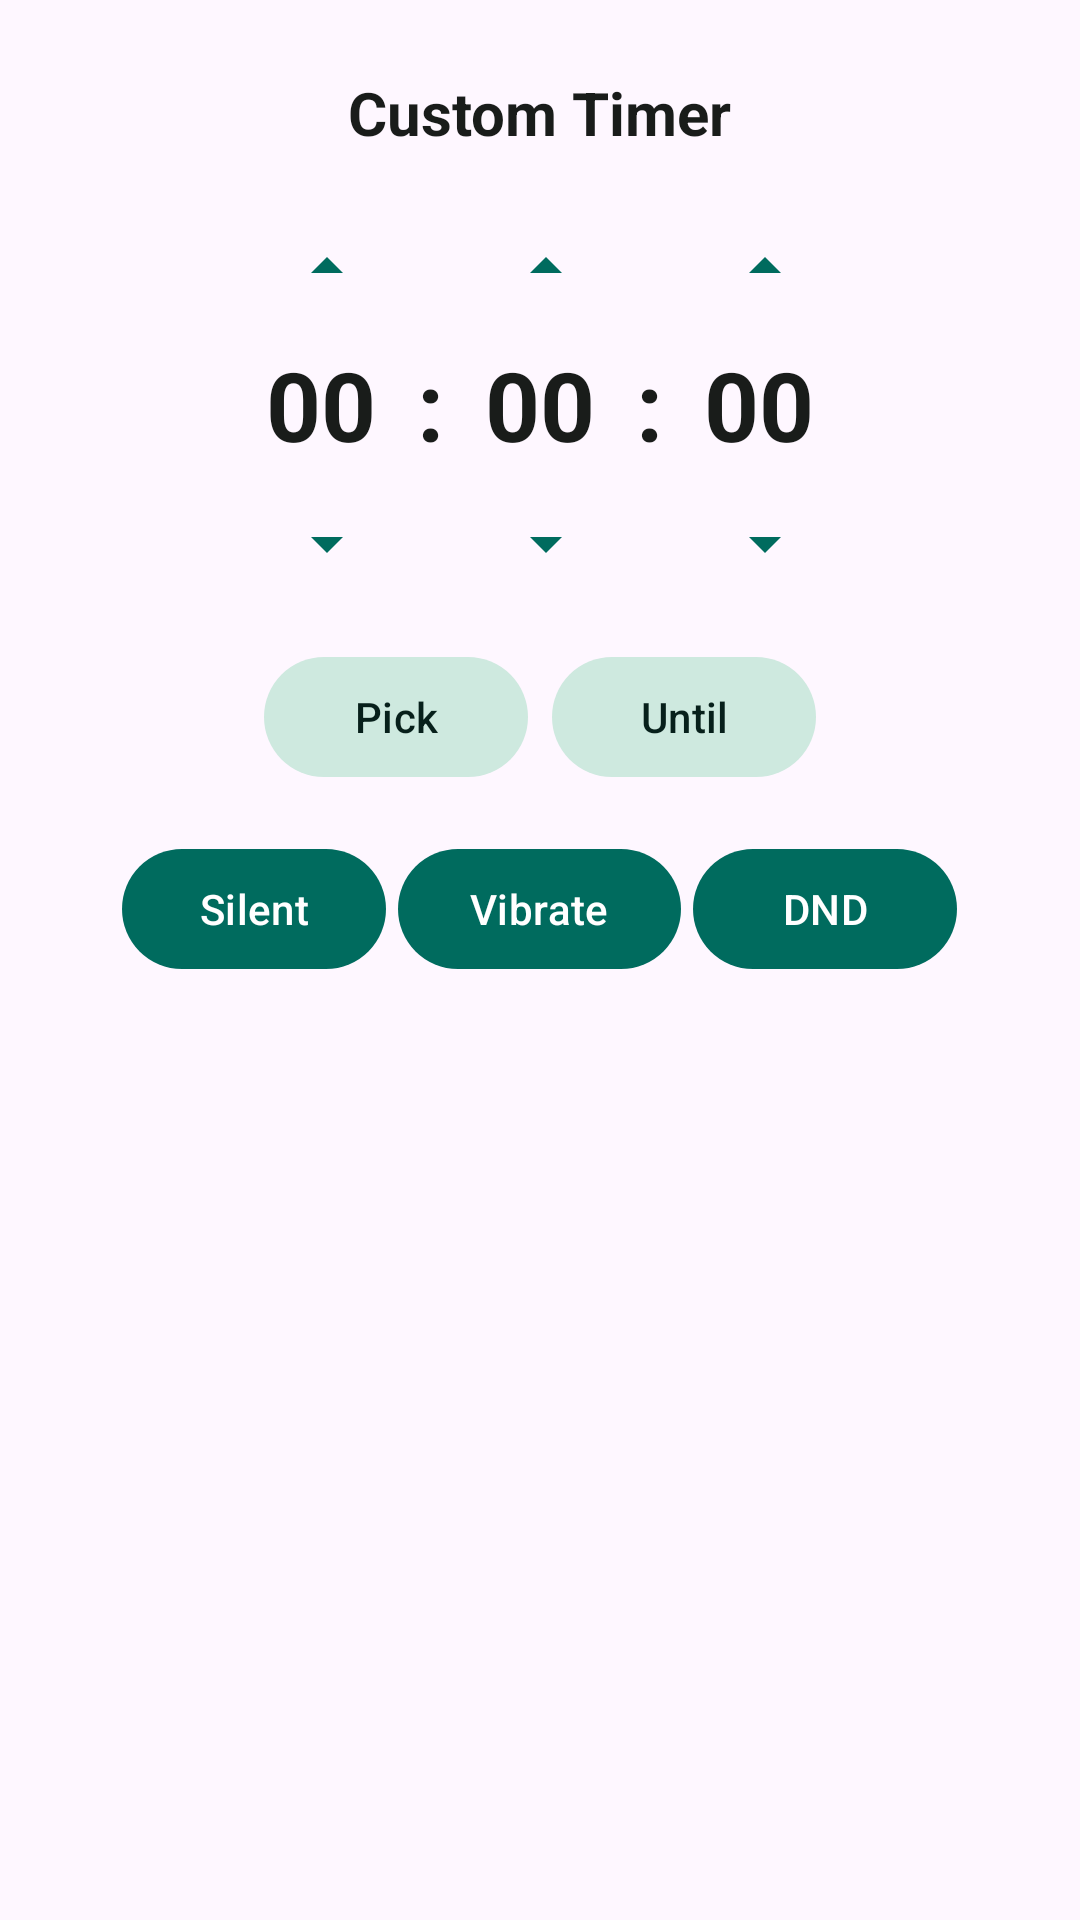

Write the Android layout XML for this screen, with the resource values it uses.
<!-- AndroidManifest.xml: application theme Theme.SilentApp -->
<!-- res/layout/dialog_custom_timer.xml -->
<?xml version="1.0" encoding="utf-8"?>
<LinearLayout xmlns:android="http://schemas.android.com/apk/res/android"
    xmlns:app="http://schemas.android.com/apk/res-auto"
    android:layout_width="match_parent"
    android:layout_height="wrap_content"
    android:orientation="vertical"
    android:padding="24dp">

    <TextView
        android:layout_width="wrap_content"
        android:layout_height="wrap_content"
        android:layout_gravity="center"
        android:text="@string/custom_timer"
        android:textColor="?attr/colorOnSurface"
        android:textSize="20sp"
        android:textStyle="bold" />

    <LinearLayout
        android:layout_width="wrap_content"
        android:layout_height="wrap_content"
        android:layout_gravity="center"
        android:layout_marginTop="24dp"
        android:gravity="center"
        android:orientation="horizontal">

        <LinearLayout
            android:layout_width="56dp"
            android:layout_height="wrap_content"
            android:gravity="center"
            android:orientation="vertical">

            <com.google.android.material.button.MaterialButton
                android:id="@+id/btnHourUp"
                style="@style/Widget.Material3.Button.IconButton"
                android:layout_width="40dp"
                android:layout_height="32dp"
                android:insetTop="0dp"
                android:insetBottom="0dp"
                app:icon="@drawable/ic_arrow_up"
                app:iconSize="16dp" />

            <TextView
                android:id="@+id/txtHours"
                android:layout_width="match_parent"
                android:layout_height="56dp"
                android:gravity="center"
                android:background="@drawable/counter_bg"
                android:backgroundTint="?attr/colorSurfaceVariant"
                android:text="00"
                android:textColor="?attr/colorOnSurface"
                android:textSize="32sp"
                android:textStyle="bold" />

            <com.google.android.material.button.MaterialButton
                android:id="@+id/btnHourDown"
                style="@style/Widget.Material3.Button.IconButton"
                android:layout_width="40dp"
                android:layout_height="32dp"
                android:insetTop="0dp"
                android:insetBottom="0dp"
                app:icon="@drawable/ic_arrow_down"
                app:iconSize="16dp" />
        </LinearLayout>

        <TextView
            android:layout_width="wrap_content"
            android:layout_height="wrap_content"
            android:layout_marginHorizontal="4dp"
            android:text=":"
            android:textColor="?attr/colorOnSurface"
            android:textSize="32sp"
            android:textStyle="bold" />

        <LinearLayout
            android:layout_width="56dp"
            android:layout_height="wrap_content"
            android:gravity="center"
            android:orientation="vertical">

            <com.google.android.material.button.MaterialButton
                android:id="@+id/btnMinUp"
                style="@style/Widget.Material3.Button.IconButton"
                android:layout_width="40dp"
                android:layout_height="32dp"
                android:insetTop="0dp"
                android:insetBottom="0dp"
                app:icon="@drawable/ic_arrow_up"
                app:iconSize="16dp" />

            <TextView
                android:id="@+id/txtMinutes"
                android:layout_width="match_parent"
                android:layout_height="56dp"
                android:gravity="center"
                android:background="@drawable/counter_bg"
                android:backgroundTint="?attr/colorSurfaceVariant"
                android:text="00"
                android:textColor="?attr/colorOnSurface"
                android:textSize="32sp"
                android:textStyle="bold" />

            <com.google.android.material.button.MaterialButton
                android:id="@+id/btnMinDown"
                style="@style/Widget.Material3.Button.IconButton"
                android:layout_width="40dp"
                android:layout_height="32dp"
                android:insetTop="0dp"
                android:insetBottom="0dp"
                app:icon="@drawable/ic_arrow_down"
                app:iconSize="16dp" />
        </LinearLayout>

        <TextView
            android:layout_width="wrap_content"
            android:layout_height="wrap_content"
            android:layout_marginHorizontal="4dp"
            android:text=":"
            android:textColor="?attr/colorOnSurface"
            android:textSize="32sp"
            android:textStyle="bold" />

        <LinearLayout
            android:layout_width="56dp"
            android:layout_height="wrap_content"
            android:gravity="center"
            android:orientation="vertical">

            <com.google.android.material.button.MaterialButton
                android:id="@+id/btnSecUp"
                style="@style/Widget.Material3.Button.IconButton"
                android:layout_width="40dp"
                android:layout_height="32dp"
                android:insetTop="0dp"
                android:insetBottom="0dp"
                app:icon="@drawable/ic_arrow_up"
                app:iconSize="16dp" />

            <TextView
                android:id="@+id/txtSeconds"
                android:layout_width="match_parent"
                android:layout_height="56dp"
                android:gravity="center"
                android:background="@drawable/counter_bg"
                android:backgroundTint="?attr/colorSurfaceVariant"
                android:text="00"
                android:textColor="?attr/colorOnSurface"
                android:textSize="32sp"
                android:textStyle="bold" />

            <com.google.android.material.button.MaterialButton
                android:id="@+id/btnSecDown"
                style="@style/Widget.Material3.Button.IconButton"
                android:layout_width="40dp"
                android:layout_height="32dp"
                android:insetTop="0dp"
                android:insetBottom="0dp"
                app:icon="@drawable/ic_arrow_down"
                app:iconSize="16dp" />
        </LinearLayout>
    </LinearLayout>

    <LinearLayout
        android:layout_width="wrap_content"
        android:layout_height="wrap_content"
        android:layout_gravity="center"
        android:layout_marginTop="20dp"
        android:orientation="horizontal">

        <com.google.android.material.button.MaterialButton
            android:id="@+id/btnPickTime"
            style="@style/Widget.Material3.Button.TonalButton"
            android:layout_width="wrap_content"
            android:layout_height="wrap_content"
            android:text="@string/select_time" />

        <Space
            android:layout_width="8dp"
            android:layout_height="0dp" />

        <com.google.android.material.button.MaterialButton
            android:id="@+id/btnUntilDialog"
            style="@style/Widget.Material3.Button.TonalButton"
            android:layout_width="wrap_content"
            android:layout_height="wrap_content"
            android:text="@string/until" />
    </LinearLayout>

    <LinearLayout
        android:layout_width="wrap_content"
        android:layout_height="wrap_content"
        android:layout_gravity="center"
        android:layout_marginTop="16dp"
        android:orientation="horizontal">

        <com.google.android.material.button.MaterialButton
            android:id="@+id/btnSetSilent"
            style="@style/Widget.Material3.Button"
            android:layout_width="wrap_content"
            android:layout_height="wrap_content"
            android:layout_marginEnd="4dp"
            android:text="@string/set_silent" />

        <com.google.android.material.button.MaterialButton
            android:id="@+id/btnSetVibrate"
            style="@style/Widget.Material3.Button"
            android:layout_width="wrap_content"
            android:layout_height="wrap_content"
            android:layout_marginEnd="4dp"
            android:text="@string/set_vibrate" />

        <com.google.android.material.button.MaterialButton
            android:id="@+id/btnSetDnd"
            style="@style/Widget.Material3.Button"
            android:layout_width="wrap_content"
            android:layout_height="wrap_content"
            android:text="DND" />
    </LinearLayout>

</LinearLayout>
<!-- resources referenced by this layout -->
<resources>
  <!-- drawable ic_arrow_down (drawable) -->
  <?xml version="1.0" encoding="utf-8"?>
  <vector xmlns:android="http://schemas.android.com/apk/res/android"
      android:width="24dp"
      android:height="24dp"
      android:viewportWidth="24"
      android:viewportHeight="24">
      <path
          android:fillColor="@android:color/white"
          android:pathData="M12,20l8,-8h-16z" />
  </vector>
  <!-- drawable ic_arrow_up (drawable) -->
  <?xml version="1.0" encoding="utf-8"?>
  <vector xmlns:android="http://schemas.android.com/apk/res/android"
      android:width="24dp"
      android:height="24dp"
      android:viewportWidth="24"
      android:viewportHeight="24">
      <path
          android:fillColor="@android:color/white"
          android:pathData="M12,4l-8,8h16z" />
  </vector>
  <string name="custom_timer">Custom Timer</string>
  <string name="select_time">Pick</string>
  <string name="set_silent">Silent</string>
  <string name="set_vibrate">Vibrate</string>
  <string name="until">Until</string>
  <style name="Theme.SilentApp" parent="Theme.Material3.DayNight.NoActionBar">
          <item name="colorPrimary">@color/primary</item>
          <item name="colorOnPrimary">@color/white</item>
          <item name="colorPrimaryContainer">@color/primary_container</item>
          <item name="colorOnPrimaryContainer">@color/on_primary_container</item>
          <item name="colorSecondary">@color/secondary</item>
          <item name="colorOnSecondary">@color/black</item>
          <item name="colorSecondaryContainer">@color/secondary_container</item>
          <item name="colorOnSecondaryContainer">@color/on_secondary_container</item>
          <item name="colorSurface">@color/surface</item>
          <item name="colorOnSurface">@color/on_surface</item>
          <item name="colorSurfaceVariant">@color/surface_variant</item>
          <item name="colorOutline">@color/outline</item>
          <item name="android:statusBarColor">@android:color/transparent</item>
          <item name="android:navigationBarColor">@android:color/transparent</item>
          <item name="android:windowLightStatusBar">true</item>
      </style>
  <color name="primary">#006B5E</color>
  <color name="white">#FFFFFF</color>
  <color name="primary_container">#7AF8E4</color>
  <color name="on_primary_container">#00201B</color>
  <color name="secondary">#4B635C</color>
  <color name="black">#000000</color>
  <color name="secondary_container">#CEE9DF</color>
  <color name="on_secondary_container">#07201B</color>
  <color name="surface">#FBFDF8</color>
  <color name="on_surface">#191C1A</color>
  <color name="surface_variant">#DBE5DD</color>
  <color name="outline">#6B7972</color>
</resources>
